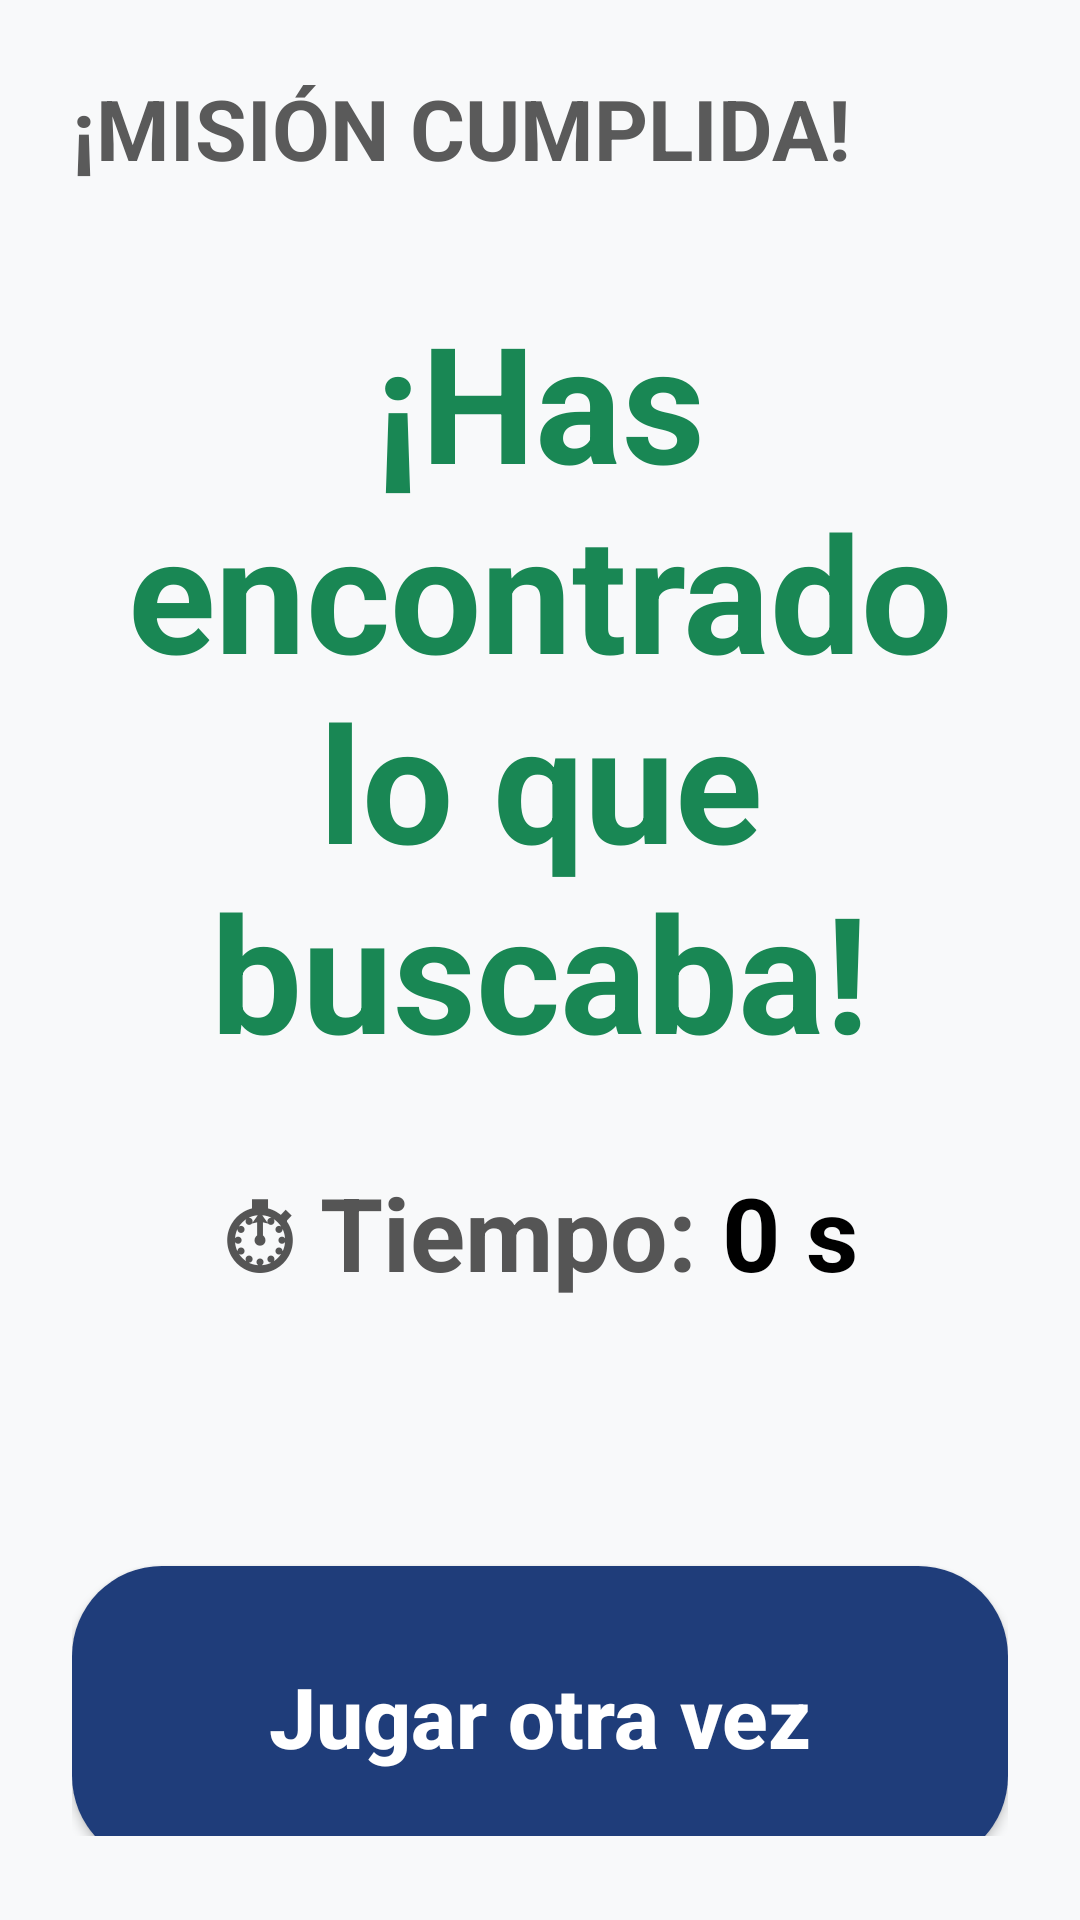

Reconstruct the res/layout file that produces this screen, plus the resources it refers to.
<!-- AndroidManifest.xml: activity theme AppTheme.NoActionBar -->
<!-- res/layout/activity_fin_busca_encuentra.xml -->
<?xml version="1.0" encoding="utf-8"?>
<LinearLayout xmlns:android="http://schemas.android.com/apk/res/android"
    android:layout_width="match_parent"
    android:layout_height="match_parent"
    android:orientation="vertical"
    android:background="#F8F9FA">


    <LinearLayout
        android:layout_width="match_parent"
        android:layout_height="0dp"
        android:layout_weight="1"
        android:orientation="vertical"
        android:paddingStart="24dp"
        android:paddingEnd="24dp"
        android:paddingTop="24dp"
        android:paddingBottom="28dp">

        <TextView
            android:layout_width="match_parent"
            android:layout_height="wrap_content"
            android:text="¡MISIÓN CUMPLIDA!"
            android:textColor="#5A5A5A"
            android:textSize="28sp"
            android:textStyle="bold"
            android:layout_marginBottom="36dp" />

        <TextView
            android:id="@+id/tvTituloExitoBusca"
            android:layout_width="match_parent"
            android:layout_height="wrap_content"
            android:text="¡Has encontrado lo que buscaba!"
            android:textColor="#198754"
            android:textSize="54sp"
            android:textStyle="bold"
            android:gravity="center"
            android:layout_marginBottom="28dp" />
        <LinearLayout
            android:layout_width="match_parent"
            android:layout_height="wrap_content"
            android:orientation="horizontal"
            android:gravity="center"
            android:layout_marginBottom="28dp">

            <TextView
                android:layout_width="wrap_content"
                android:layout_height="wrap_content"
                android:text="⏱ Tiempo: "
                android:textSize="34sp"
                android:textStyle="bold"
                android:textColor="#555555" />

            <TextView
                android:id="@+id/tvTiempoBusca"
                android:layout_width="wrap_content"
                android:layout_height="wrap_content"
                android:text="0 s"
                android:textSize="34sp"
                android:textStyle="bold"
                android:textColor="#000000" />
        </LinearLayout>
        <Space
            android:layout_width="match_parent"
            android:layout_height="60dp" />

        <Button
            android:id="@+id/btnJugarOtraVez"
            android:layout_width="match_parent"
            android:layout_height="100dp"
            android:layout_marginBottom="40dp"
            android:text="Jugar otra vez"
            android:background="@drawable/bg_btn_anadir"
            android:textColor="@android:color/white"
            android:textSize="28sp"
            android:textStyle="bold"
            android:textAllCaps="false" />

        <Button
            android:id="@+id/btnVolverMenu"
            android:layout_width="match_parent"
            android:layout_height="100dp"
            android:text="Volver al menú"
            android:background="@drawable/bg_tipo_normal"
            android:textColor="#111111"
            android:textSize="28sp"
            android:textStyle="bold"
            android:textAllCaps="false" />

        <Space
            android:layout_width="match_parent"
            android:layout_height="0dp"
            android:layout_weight="0.5" />

    </LinearLayout>

</LinearLayout>
<!-- resources referenced by this layout -->
<resources>
  <!-- drawable bg_btn_anadir (drawable) -->
  <?xml version="1.0" encoding="utf-8"?>
  <shape xmlns:android="http://schemas.android.com/apk/res/android"
      android:shape="rectangle">
      <solid android:color="#1F3D7A"/>
      <corners android:radius="30dp"/>
  </shape>
  <!-- drawable bg_tipo_normal (drawable) -->
  <?xml version="1.0" encoding="utf-8"?>
  <layer-list xmlns:android="http://schemas.android.com/apk/res/android">
      
      <item android:top="2dp" android:left="2dp">
          <shape android:shape="rectangle">
              <solid android:color="#33000000" />
              <corners android:radius="70dp" />
          </shape>
      </item>
      
      <item android:bottom="2dp" android:right="2dp">
          <shape android:shape="rectangle">
              <solid android:color="#FFFFFF" />
              <corners android:radius="70dp" />
              <stroke
                  android:color="#1C1C1E"
                  android:width="2.5dp" />
          </shape>
      </item>
  </layer-list>
  <style name="AppTheme.NoActionBar">
          <item name="windowActionBar">false</item>
          <item name="windowNoTitle">true</item>
          <item name="android:statusBarColor">@color/fondo_app</item>
          <item name="android:windowLightStatusBar">true</item>
      </style>
  <color name="fondo_app">#F2F2F7</color>
</resources>
